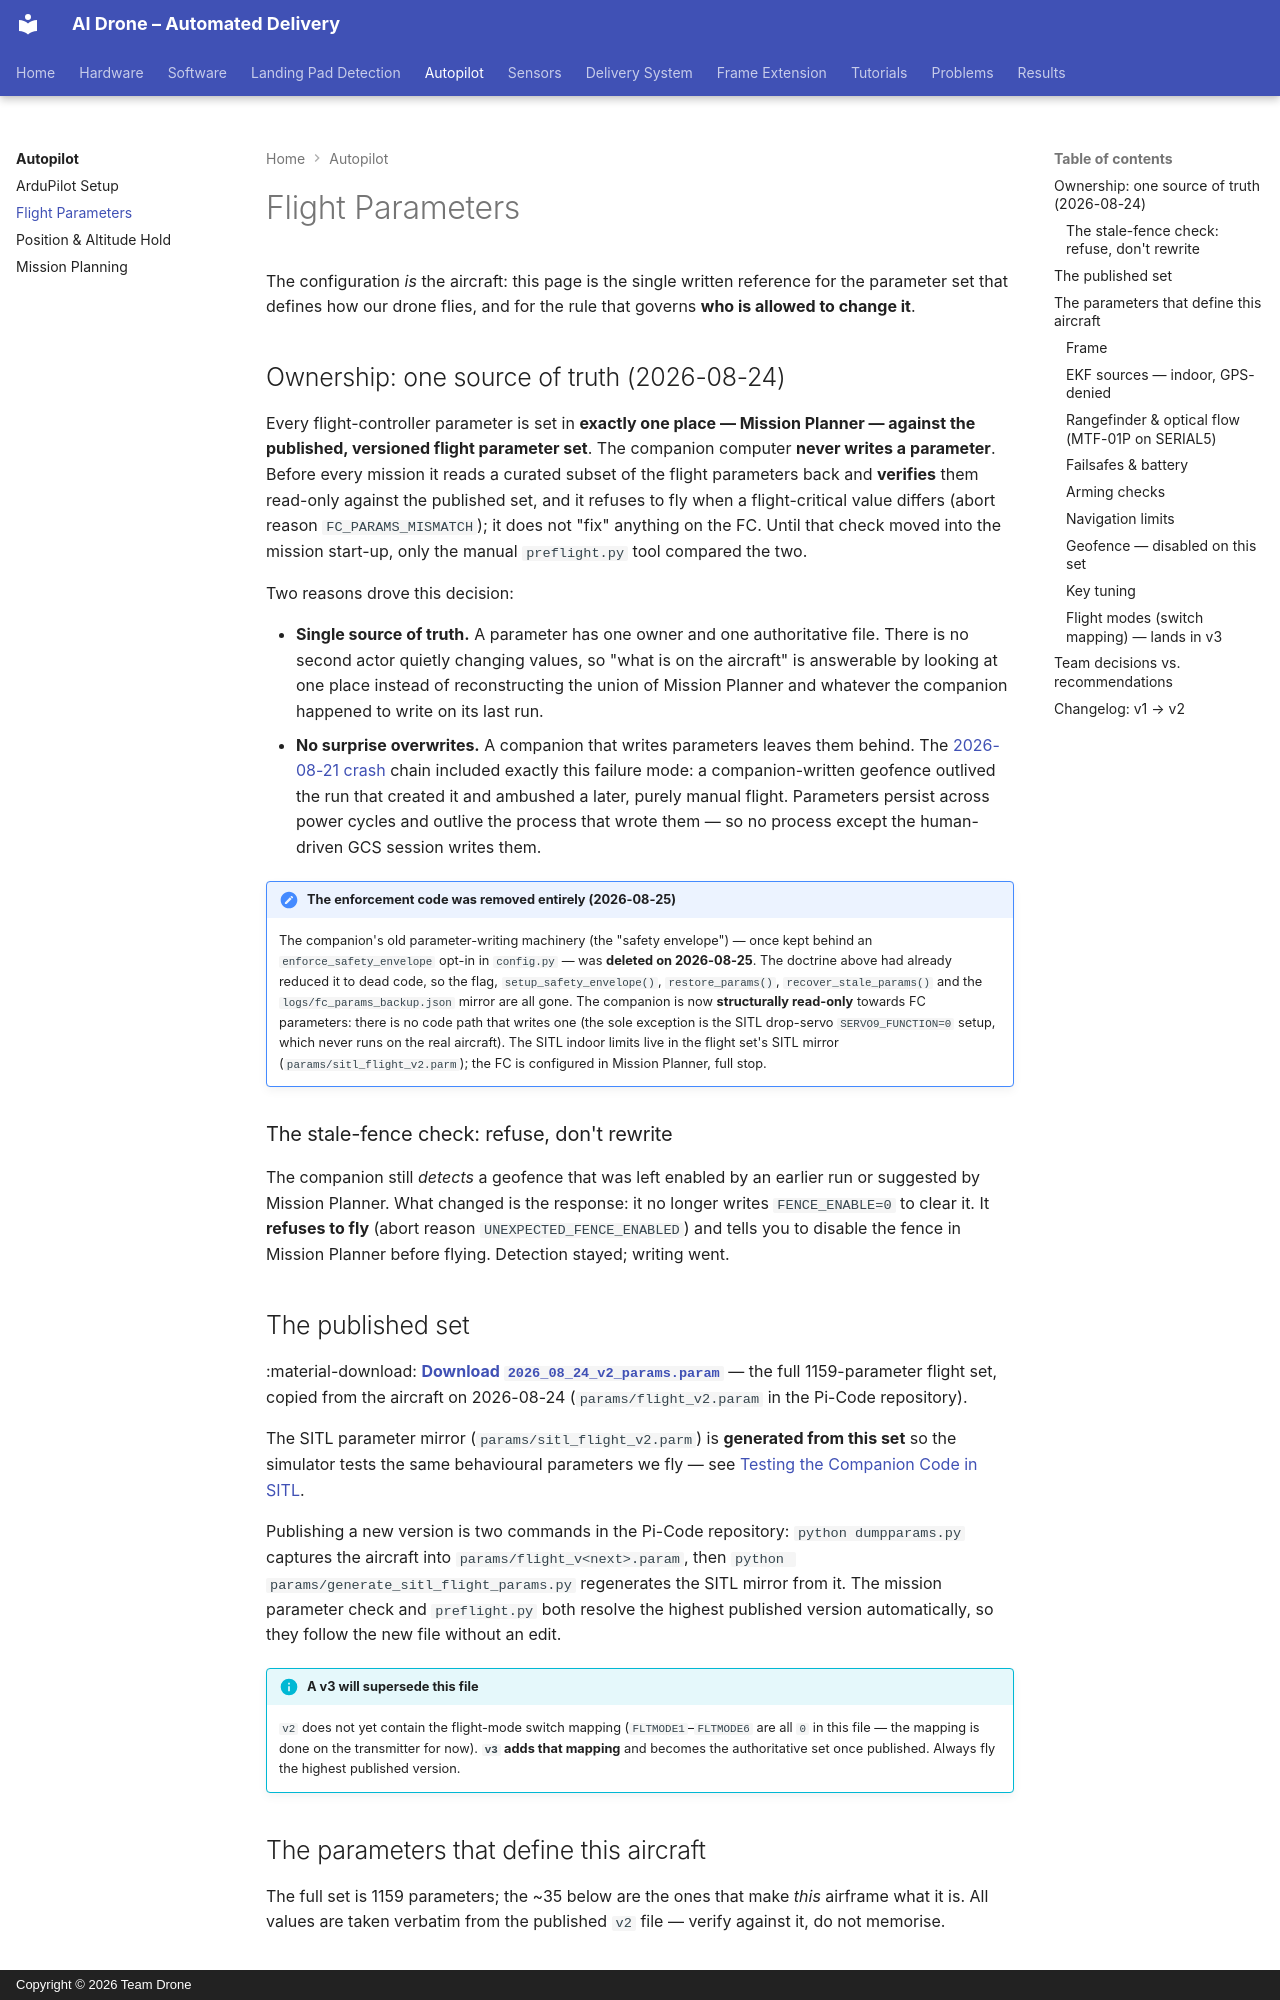

repository: ki-drohnen-ss26/project-docs · page: autopilot/parameters/index.html · generator: mkdocs · copyright: Copyright © 2026 Team Drone

# Flight Parameters

The configuration *is* the aircraft: this page is the single written reference for the
parameter set that defines how our drone flies, and for the rule that governs **who is
allowed to change it**.

## Ownership: one source of truth (2026-08-24)

Every flight-controller parameter is set in **exactly one place — Mission Planner —
against the published, versioned flight parameter set**. The companion computer
**never writes a parameter**. Before every mission it reads a curated subset of the
flight parameters back and **verifies** them read-only against the published set, and it
refuses to fly when a flight-critical value differs (abort reason
`FC_PARAMS_MISMATCH`); it does not "fix" anything on the FC. Until that check moved into
the mission start-up, only the manual `preflight.py` tool compared the two.

Two reasons drove this decision:

- **Single source of truth.** A parameter has one owner and one authoritative file.
  There is no second actor quietly changing values, so "what is on the aircraft" is
  answerable by looking at one place instead of reconstructing the union of Mission
  Planner and whatever the companion happened to write on its last run.
- **No surprise overwrites.** A companion that writes parameters leaves them behind.
  The [2026-08-21 crash](../problems/incident-analysis-2026-08-21.md) chain included
  exactly this failure mode: a companion-written geofence outlived the run that created
  it and ambushed a later, purely manual flight. Parameters persist across power cycles
  and outlive the process that wrote them — so no process except the human-driven GCS
  session writes them.

!!! note "The enforcement code was removed entirely (2026-08-25)"
    The companion's old parameter-writing machinery (the "safety envelope") — once kept
    behind an `enforce_safety_envelope` opt-in in `config.py` — was **deleted on
    2026-08-25**. The doctrine above had already reduced it to dead code, so the flag,
    `setup_safety_envelope()`, `restore_params()`, `recover_stale_params()` and the
    `logs/fc_params_backup.json` mirror are all gone. The companion is now **structurally
    read-only** towards FC parameters: there is no code path that writes one (the sole
    exception is the SITL drop-servo `SERVO9_FUNCTION=0` setup, which never runs on the
    real aircraft). The SITL indoor limits live in the flight set's SITL mirror
    (`params/sitl_flight_v2.parm`); the FC is configured in Mission Planner, full stop.

### The stale-fence check: refuse, don't rewrite

The companion still *detects* a geofence that was left enabled by an earlier run or
suggested by Mission Planner. What changed is the response: it no longer writes
`FENCE_ENABLE=0` to clear it. It **refuses to fly** (abort reason
`UNEXPECTED_FENCE_ENABLED`) and tells you to disable the fence in Mission Planner before
flying. Detection stayed; writing went.
